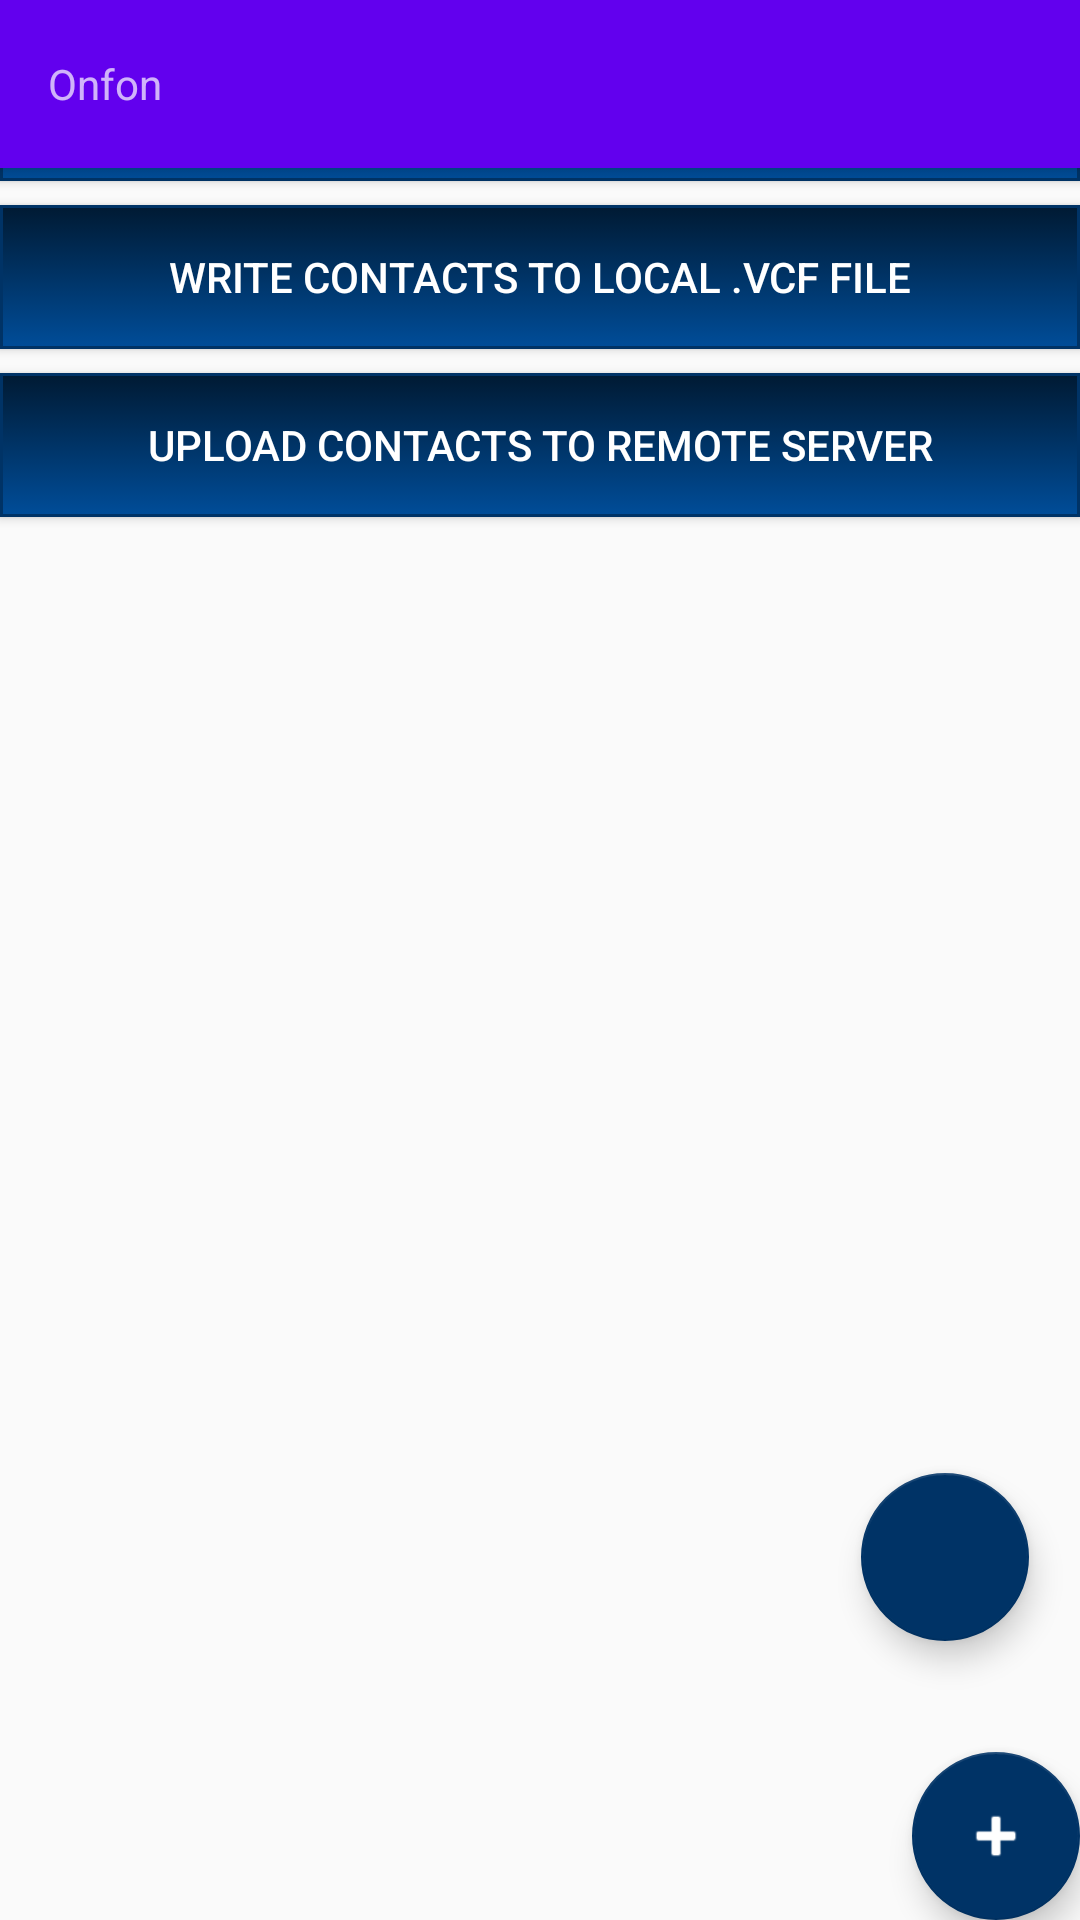

This screen was rendered from an Android layout file. Write that file and the resources it references.
<!-- AndroidManifest.xml: application theme AppTheme -->
<!-- res/layout/activity_import.xml -->
<?xml version="1.0" encoding="utf-8"?>
<android.support.design.widget.CoordinatorLayout
    xmlns:android="http://schemas.android.com/apk/res/android"
    xmlns:app="http://schemas.android.com/apk/res-auto"
    xmlns:tools="http://schemas.android.com/tools" android:layout_width="match_parent"
    android:layout_height="match_parent"
    tools:context="com.example.www.contactsmanager.MainActivity">

    <android.support.design.widget.AppBarLayout android:layout_width="match_parent"
        android:layout_height="wrap_content" android:theme="@style/AppTheme.AppBarOverlay">

        <android.support.v7.widget.Toolbar android:id="@+id/toolbar"
            android:layout_width="match_parent" android:layout_height="?attr/actionBarSize"
            android:background="?attr/colorPrimary" app:popupTheme="@style/AppTheme.PopupOverlay">
        <TextView
            android:layout_width="wrap_content"
            android:layout_height="wrap_content"
            android:layout_gravity="top"
            android:text="@string/custom_app_name"
            android:maxLines="2"/>
        </android.support.v7.widget.Toolbar>

    </android.support.design.widget.AppBarLayout>

    <RelativeLayout
        android:layout_width="match_parent"
        android:layout_height="match_parent"
        android:id="@+id/relativeLayout">

    <include
        android:id="@+id/include"
        layout="@layout/content_import"
        android:layout_alignParentTop="true"
        android:layout_alignParentStart="true"
        android:layout_width="match_parent"
        android:layout_height="match_parent"/>

    </RelativeLayout>

    <android.support.design.widget.FloatingActionButton
    android:id="@+id/fab"
    android:layout_width="wrap_content"
    android:layout_height="wrap_content"
    android:layout_gravity="bottom|end"
    android:layout_margin="@dimen/fab_margin"
    android:clickable="true"
    android:tint="#fff"
    app:backgroundTint="#003366"
    app:fabSize="normal"
    app:layout_anchor="@+id/relativeLayout"
    app:layout_anchorGravity="bottom|right"
    app:srcCompat="@android:drawable/ic_input_add" />

    <android.support.design.widget.FloatingActionButton
        android:id="@+id/fabSearch"
        android:layout_width="wrap_content"
        android:layout_height="wrap_content"
        android:layout_gravity="bottom|end"
        android:layout_marginBottom="75dp"
        android:layout_marginEnd="5dp"
        android:layout_marginStart="0dp"
        android:layout_marginTop="0dp"
        android:clickable="true"
        android:tint="#fff"
        app:layout_anchor="@id/fab"
        app:backgroundTint="#003366"
        app:fabSize="normal"
        app:srcCompat="@drawable/ic_search_black_24dp"
        app:useCompatPadding="true" />

</android.support.design.widget.CoordinatorLayout>
<!-- res/layout/content_import.xml (included above) -->
<?xml version="1.0" encoding="utf-8"?>
<android.support.constraint.ConstraintLayout
    xmlns:android="http://schemas.android.com/apk/res/android"
    xmlns:app="http://schemas.android.com/apk/res-auto"
    xmlns:tools="http://schemas.android.com/tools" android:layout_width="match_parent"
    android:layout_height="match_parent"
    app:layout_behavior="@string/appbar_scrolling_view_behavior"
    android:id="@+id/homelayout"
    tools:context="com.example.www.contactsmanager.MainActivity"
    tools:showIn="@layout/activity_import">

    <Button
        android:layout_width="0dp"
        android:layout_height="wrap_content"
        android:id="@+id/pbReadBtn"
        android:text="@string/importbutton"
        android:background="@drawable/button_background"
        android:textColor="#ffffff"
        app:layout_constraintLeft_toLeftOf="parent"
        app:layout_constraintRight_toRightOf="parent"
        android:layout_marginTop="5dp"
        app:layout_constraintTop_toTopOf="parent"
        app:layout_constraintHorizontal_bias="0.0" />

    <Button
        android:layout_width="0dp"
        android:layout_height="wrap_content"
        android:layout_below="@+id/pbReadBtn"
        android:id="@+id/vcfButton"
        android:text="@string/exportbutton"
        android:background="@drawable/button_background"
        android:textColor="#ffffff"
        app:layout_constraintLeft_toLeftOf="parent"
        app:layout_constraintRight_toRightOf="parent"
        app:layout_constraintTop_toBottomOf="@+id/pbReadBtn"
        android:layout_marginTop="8dp" />

    <Button
        android:layout_width="0dp"
        android:layout_height="wrap_content"
        android:layout_below="@+id/vcfButton"
        android:id="@+id/uploadButton"
        android:text="@string/uploadbutton"
        android:background="@drawable/button_background"
        android:textColor="#ffffff"
        app:layout_constraintLeft_toLeftOf="parent"
        app:layout_constraintRight_toRightOf="parent"
        app:layout_constraintTop_toBottomOf="@+id/vcfButton"
        android:layout_marginTop="8dp" />

    <ListView
        android:id="@+id/listview1"
        android:layout_width="0dp"
        android:layout_height="0dp"
        android:layout_below="@+id/vcfButton"
        android:layout_centerHorizontal="true"
        android:layout_marginTop="8dp"
        android:divider="#003366"
        android:dividerHeight="2dp"
        app:layout_constraintBottom_toBottomOf="parent"
        app:layout_constraintHorizontal_bias="0.0"
        app:layout_constraintLeft_toLeftOf="parent"
        app:layout_constraintRight_toRightOf="parent"
        app:layout_constraintTop_toBottomOf="@+id/uploadButton"
        app:layout_constraintVertical_bias="1.0" />

</android.support.constraint.ConstraintLayout>
<!-- resources referenced by this layout -->
<resources>
  <!-- drawable button_background (drawable) -->
  <?xml version="1.0" encoding="utf-8"?>
  <selector xmlns:android="http://schemas.android.com/apk/res/android">
      <item android:state_pressed="true" >
          <shape>
              <solid
                  android:color="#56b7cc" />
              <stroke
                  android:width="1dp"
                  android:color="#70daf1" />
              <corners
                  android:radius="5dp" />
              <padding
                  android:left="10dp"
                  android:top="10dp"
                  android:right="10dp"
                  android:bottom="10dp" />
          </shape>
      </item>
      <item>
          <shape>
              <gradient
                  android:startColor="#001a33"
                  android:endColor="#004d99"
                  android:angle="270" />
              <stroke
                  android:width="1dp"
                  android:color="#003366" />
              <padding
                  android:left="10dp"
                  android:top="10dp"
                  android:right="10dp"
                  android:bottom="10dp" />
          </shape>
      </item>
  </selector>
  <string name="custom_app_name">Onfon</string>
  <string name="exportbutton">Write Contacts to local .vcf file</string>
  <string name="importbutton">Click Here to load Contacts from Phonebook</string>
  <string name="uploadbutton">Upload Contacts to Remote Server</string>
  <style name="AppTheme.AppBarOverlay" parent="ThemeOverlay.AppCompat.Dark.ActionBar" />
  <style name="AppTheme.PopupOverlay" parent="ThemeOverlay.AppCompat.Light" />
  <style name="AppTheme" parent="Theme.AppCompat.Light.DarkActionBar">
          
          <item name="colorPrimary">@color/colorPrimary</item>
          <item name="colorPrimaryDark">@color/colorPrimaryDark</item>
          <item name="colorAccent">@color/colorAccent</item>
      </style>
  <!-- not gathered from this repository: default colours our renderer supplied (Android Studio template values) -->
  <color name="colorPrimary">#FF6200EE</color>
  <color name="colorPrimaryDark">#FF3700B3</color>
  <color name="colorAccent">#FF03DAC5</color>
</resources>
